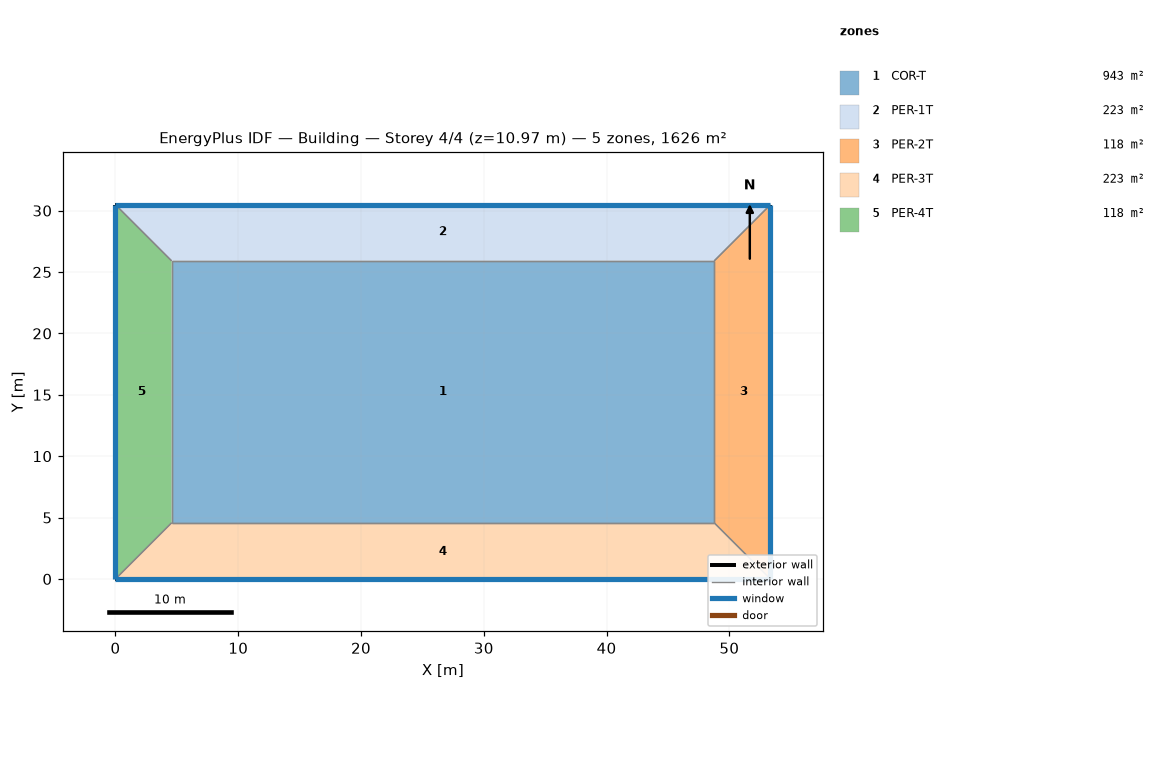
=== STOREY PLAN SPEC (per zone: floor XY polygon, exterior-wall plan segments, windows/doors) ===
zone 1: COR-T  (943.0 m²)
  floor: (48.77, 25.91) (48.77, 4.57) (4.57, 4.57) (4.57, 25.91)
  interior walls: 4
zone 2: PER-1T  (223.0 m²)
  floor: (4.57, 25.91) (0.00, 30.48) (53.34, 30.48) (48.77, 25.91)
  exterior wall: (53.34, 30.48) – (0.00, 30.48)  [53.3 m]
    window: (53.34, 30.48) – (0.00, 30.48)  [117.0 m²]
  interior walls: 3
zone 3: PER-2T  (118.5 m²)
  floor: (48.77, 25.91) (53.34, 30.48) (53.34, 0.00) (48.77, 4.57)
  exterior wall: (53.34, 0.00) – (53.34, 30.48)  [30.5 m]
    window: (53.34, 0.00) – (53.34, 30.48)  [66.9 m²]
  interior walls: 3
zone 4: PER-3T  (223.0 m²)
  floor: (48.77, 4.57) (53.34, 0.00) (0.00, 0.00) (4.57, 4.57)
  exterior wall: (0.00, 0.00) – (53.34, 0.00)  [53.3 m]
    window: (0.00, 0.00) – (53.34, 0.00)  [117.0 m²]
  interior walls: 3
zone 5: PER-4T  (118.5 m²)
  floor: (4.57, 4.57) (0.00, 0.00) (0.00, 30.48) (4.57, 25.91)
  exterior wall: (0.00, 30.48) – (0.00, 0.00)  [30.5 m]
    window: (0.00, 30.48) – (0.00, 0.00)  [66.9 m²]
  interior walls: 3

=== DERIVED (storey summary) ===
Building: Building
Storey: 4 of 4  (floor level z = 10.97 m)
Storey gross floor area: 1625.8 m²
Zones on this storey: 5
  - COR-T: floor 943.0 m²
  - PER-1T: floor 223.0 m²; exterior wall 53.3 m (195.1 m²); 1 window(s) 117.0 m²; WWR 60.0%
  - PER-2T: floor 118.5 m²; exterior wall 30.5 m (111.5 m²); 1 window(s) 66.9 m²; WWR 60.0%
  - PER-3T: floor 223.0 m²; exterior wall 53.3 m (195.1 m²); 1 window(s) 117.0 m²; WWR 60.0%
  - PER-4T: floor 118.5 m²; exterior wall 30.5 m (111.5 m²); 1 window(s) 66.9 m²; WWR 60.0%
Zone adjacency (shared interzone walls):
  - COR-T ↔ PER-1T
  - COR-T ↔ PER-2T
  - COR-T ↔ PER-3T
  - COR-T ↔ PER-4T
  - PER-1T ↔ PER-2T
  - PER-1T ↔ PER-4T
  - PER-2T ↔ PER-3T
  - PER-3T ↔ PER-4T